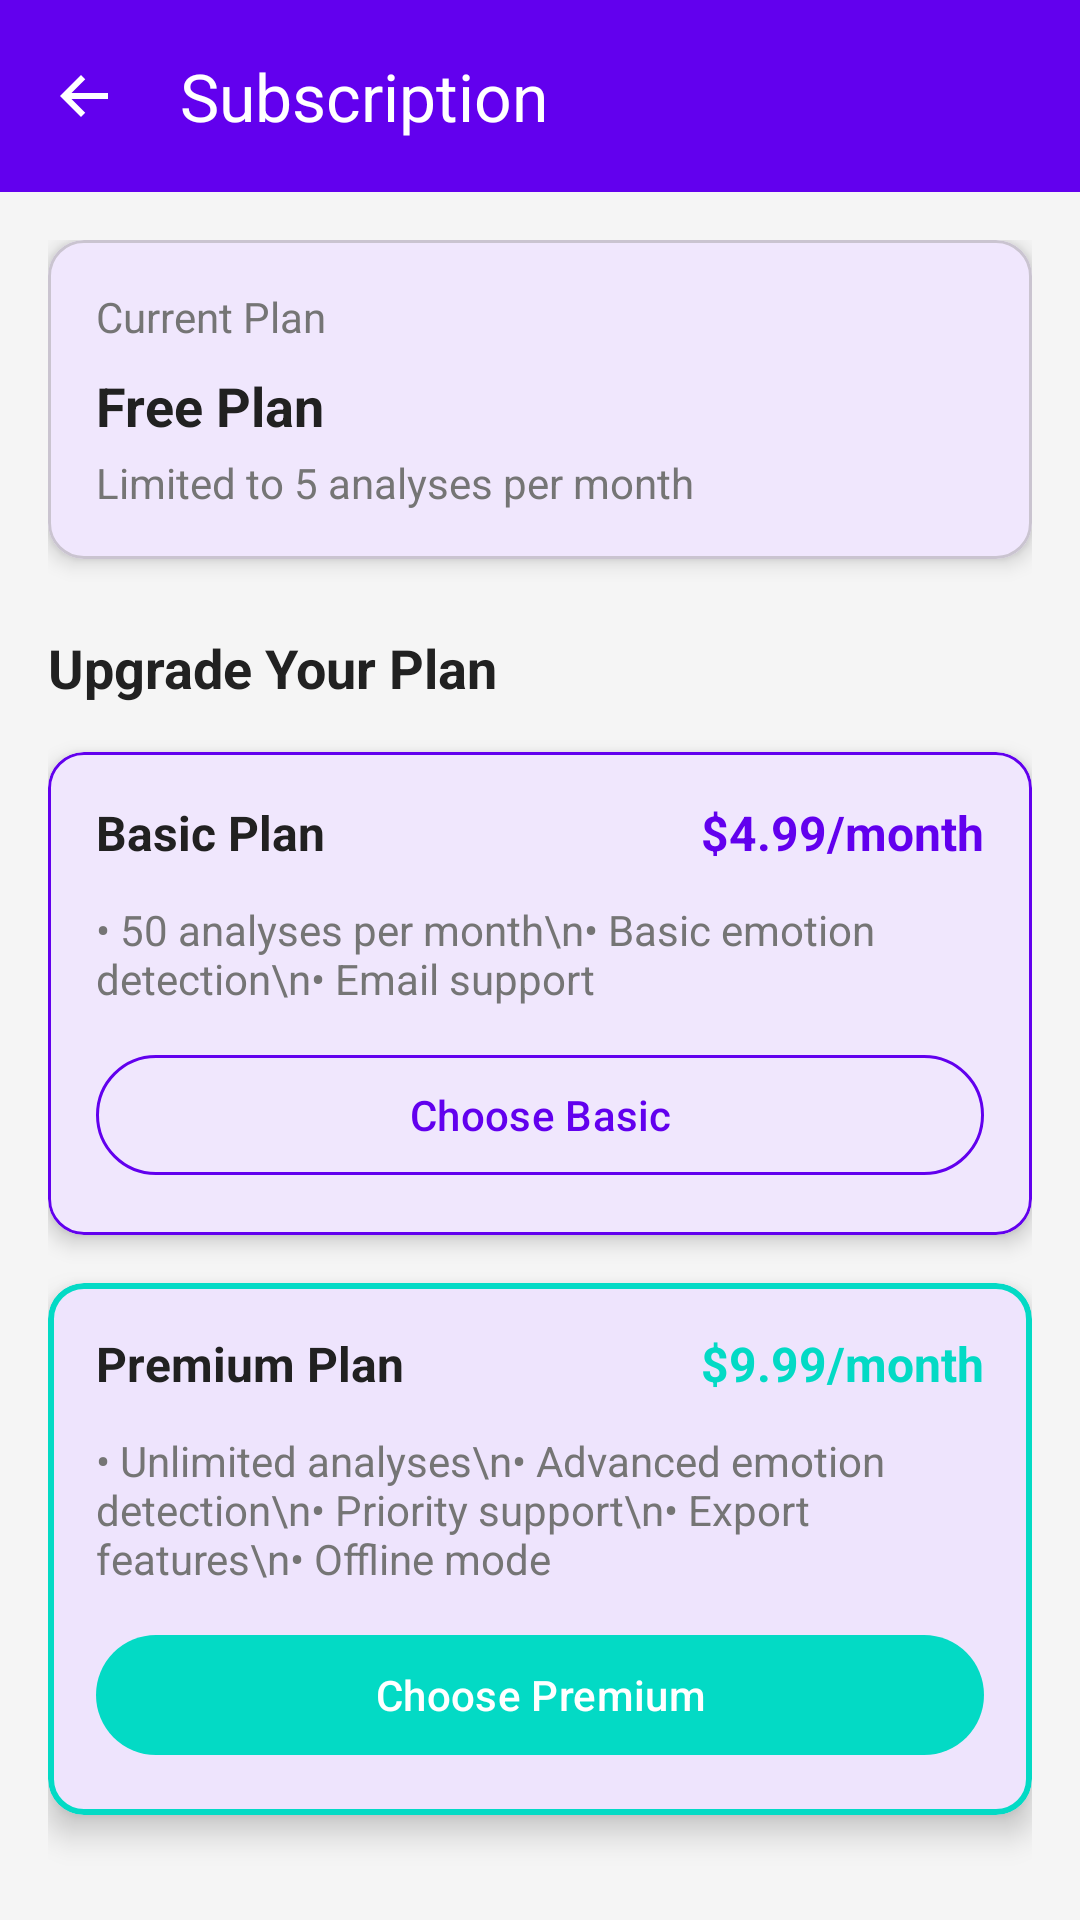

Produce the Android XML layout that renders to this screen, including the resource entries it uses.
<!-- AndroidManifest.xml: application theme Theme.EmotionDetection -->
<!-- res/layout/activity_subscription.xml -->
<?xml version="1.0" encoding="utf-8"?>
<androidx.coordinatorlayout.widget.CoordinatorLayout
    xmlns:android="http://schemas.android.com/apk/res/android"
    xmlns:app="http://schemas.android.com/apk/res-auto"
    xmlns:tools="http://schemas.android.com/tools"
    android:layout_width="match_parent"
    android:layout_height="match_parent"
    tools:context=".SubscriptionActivity">

    
    <com.google.android.material.appbar.AppBarLayout
        android:layout_width="match_parent"
        android:layout_height="wrap_content">

        <com.google.android.material.appbar.MaterialToolbar
            android:id="@+id/toolbar"
            android:layout_width="match_parent"
            android:layout_height="?attr/actionBarSize"
            android:background="@color/primary"
            app:navigationIcon="@drawable/ic_back"
            app:title="Subscription"
            app:titleTextColor="@color/white" />

    </com.google.android.material.appbar.AppBarLayout>

    
    <androidx.core.widget.NestedScrollView
        android:layout_width="match_parent"
        android:layout_height="match_parent"
        app:layout_behavior="@string/appbar_scrolling_view_behavior">

        <LinearLayout
            android:layout_width="match_parent"
            android:layout_height="wrap_content"
            android:orientation="vertical"
            android:padding="16dp">

            
            <com.google.android.material.card.MaterialCardView
                android:layout_width="match_parent"
                android:layout_height="wrap_content"
                android:layout_marginBottom="24dp"
                app:cardCornerRadius="12dp"
                app:cardElevation="4dp">

                <LinearLayout
                    android:layout_width="match_parent"
                    android:layout_height="wrap_content"
                    android:orientation="vertical"
                    android:padding="16dp">

                    <TextView
                        android:layout_width="wrap_content"
                        android:layout_height="wrap_content"
                        android:text="Current Plan"
                        android:textSize="14sp"
                        android:textColor="@color/text_secondary"
                        android:layout_marginBottom="8dp"/>

                    <TextView
                        android:layout_width="wrap_content"
                        android:layout_height="wrap_content"
                        android:text="Free Plan"
                        android:textSize="18sp"
                        android:textStyle="bold"
                        android:textColor="@color/text_primary"
                        android:layout_marginBottom="4dp"/>

                    <TextView
                        android:layout_width="wrap_content"
                        android:layout_height="wrap_content"
                        android:text="Limited to 5 analyses per month"
                        android:textSize="14sp"
                        android:textColor="@color/text_secondary"/>

                </LinearLayout>

            </com.google.android.material.card.MaterialCardView>

            
            <TextView
                android:layout_width="wrap_content"
                android:layout_height="wrap_content"
                android:text="Upgrade Your Plan"
                android:textSize="18sp"
                android:textStyle="bold"
                android:textColor="@color/text_primary"
                android:layout_marginBottom="16dp"/>

            
            <com.google.android.material.card.MaterialCardView
                android:layout_width="match_parent"
                android:layout_height="wrap_content"
                android:layout_marginBottom="16dp"
                app:cardCornerRadius="12dp"
                app:cardElevation="4dp"
                app:strokeColor="@color/primary"
                app:strokeWidth="1dp">

                <LinearLayout
                    android:layout_width="match_parent"
                    android:layout_height="wrap_content"
                    android:orientation="vertical"
                    android:padding="16dp">

                    <LinearLayout
                        android:layout_width="match_parent"
                        android:layout_height="wrap_content"
                        android:orientation="horizontal"
                        android:layout_marginBottom="12dp">

                        <TextView
                            android:layout_width="0dp"
                            android:layout_height="wrap_content"
                            android:layout_weight="1"
                            android:text="Basic Plan"
                            android:textSize="16sp"
                            android:textStyle="bold"
                            android:textColor="@color/text_primary"/>

                        <TextView
                            android:layout_width="wrap_content"
                            android:layout_height="wrap_content"
                            android:text="$4.99/month"
                            android:textSize="16sp"
                            android:textStyle="bold"
                            android:textColor="@color/primary"/>

                    </LinearLayout>

                    <TextView
                        android:layout_width="wrap_content"
                        android:layout_height="wrap_content"
                        android:text="• 50 analyses per month\n• Basic emotion detection\n• Email support"
                        android:textSize="14sp"
                        android:textColor="@color/text_secondary"
                        android:layout_marginBottom="12dp"/>

                    <com.google.android.material.button.MaterialButton
                        android:id="@+id/btnBasicPlan"
                        style="@style/Widget.Material3.Button.OutlinedButton"
                        android:layout_width="match_parent"
                        android:layout_height="wrap_content"
                        android:text="Choose Basic"
                        app:strokeColor="@color/primary"
                        android:textColor="@color/primary"/>

                </LinearLayout>

            </com.google.android.material.card.MaterialCardView>

            
            <com.google.android.material.card.MaterialCardView
                android:layout_width="match_parent"
                android:layout_height="wrap_content"
                android:layout_marginBottom="24dp"
                app:cardCornerRadius="12dp"
                app:cardElevation="6dp"
                app:strokeColor="@color/secondary"
                app:strokeWidth="2dp">

                <LinearLayout
                    android:layout_width="match_parent"
                    android:layout_height="wrap_content"
                    android:orientation="vertical"
                    android:padding="16dp">

                    <LinearLayout
                        android:layout_width="match_parent"
                        android:layout_height="wrap_content"
                        android:orientation="horizontal"
                        android:layout_marginBottom="12dp">

                        <TextView
                            android:layout_width="0dp"
                            android:layout_height="wrap_content"
                            android:layout_weight="1"
                            android:text="Premium Plan"
                            android:textSize="16sp"
                            android:textStyle="bold"
                            android:textColor="@color/text_primary"/>

                        <TextView
                            android:layout_width="wrap_content"
                            android:layout_height="wrap_content"
                            android:text="$9.99/month"
                            android:textSize="16sp"
                            android:textStyle="bold"
                            android:textColor="@color/secondary"/>

                    </LinearLayout>

                    <TextView
                        android:layout_width="wrap_content"
                        android:layout_height="wrap_content"
                        android:text="• Unlimited analyses\n• Advanced emotion detection\n• Priority support\n• Export features\n• Offline mode"
                        android:textSize="14sp"
                        android:textColor="@color/text_secondary"
                        android:layout_marginBottom="12dp"/>

                    <com.google.android.material.button.MaterialButton
                        android:id="@+id/btnPremiumPlan"
                        style="@style/Widget.Material3.Button"
                        android:layout_width="match_parent"
                        android:layout_height="wrap_content"
                        android:text="Choose Premium"
                        app:backgroundTint="@color/secondary"/>

                </LinearLayout>

            </com.google.android.material.card.MaterialCardView>

            
            <com.google.android.material.button.MaterialButton
                android:id="@+id/btnRestorePurchase"
                style="@style/Widget.Material3.Button.TextButton"
                android:layout_width="match_parent"
                android:layout_height="wrap_content"
                android:text="Restore Purchase"
                android:textColor="@color/text_secondary"/>

        </LinearLayout>

    </androidx.core.widget.NestedScrollView>

</androidx.coordinatorlayout.widget.CoordinatorLayout>
<!-- resources referenced by this layout -->
<resources>
  <color name="primary">#6200EE</color>
  <color name="secondary">#03DAC5</color>
  <color name="text_primary">#212121</color>
  <color name="text_secondary">#757575</color>
  <color name="white">#FFFFFFFF</color>
  <!-- drawable ic_back (drawable) -->
  <?xml version="1.0" encoding="utf-8"?>
  <vector xmlns:android="http://schemas.android.com/apk/res/android"
      android:width="24dp"
      android:height="24dp"
      android:viewportWidth="24"
      android:viewportHeight="24">
      <path
          android:fillColor="#FFFFFFFF"
          android:pathData="M20,11H7.83l4.59,-4.59L11,5l-7,7 7,7 1.41,-1.41L7.83,13H20v-2z"/>
  </vector>
  <color name="primary_dark">#4F46E5</color>
  <color name="secondary_dark">#DB2777</color>
  <color name="black">#FF000000</color>
  <color name="background">#F5F5F5</color>
  <color name="surface">#FFFFFF</color>
  <color name="error">#D32F2F</color>
  <color name="gray_light">#E2E8F0</color>
  <style name="Widget.EmotionDetection.Button" parent="Widget.Material3.Button">
          <item name="android:insetTop">0dp</item>
          <item name="android:insetBottom">0dp</item>
          <item name="cornerRadius">8dp</item>
      </style>
  <style name="Widget.EmotionDetection.Button.Outlined" parent="Widget.Material3.Button.OutlinedButton">
          <item name="android:insetTop">0dp</item>
          <item name="android:insetBottom">0dp</item>
          <item name="cornerRadius">8dp</item>
      </style>
  <style name="Widget.EmotionDetection.Chip" parent="Widget.Material3.Chip.Assist">
          <item name="chipBackgroundColor">@color/primary_light</item>
          <item name="chipStrokeColor">@color/primary</item>
          <item name="chipStrokeWidth">1dp</item>
          <item name="cornerRadius">16dp</item>
      </style>
  <style name="ThemeOverlay.EmotionDetection.Dialog" parent="ThemeOverlay.Material3.Dialog">
          <item name="android:windowBackground">@android:color/transparent</item>
          <item name="android:background">@color/surface</item>
      </style>
  <style name="ThemeOverlay.EmotionDetection.Dialog.Alert" parent="ThemeOverlay.Material3.Dialog.Alert">
          <item name="android:windowBackground">@android:color/transparent</item>
          <item name="android:background">@color/surface</item>
      </style>
  <color name="primary_light">#BB86FC</color>
</resources>
